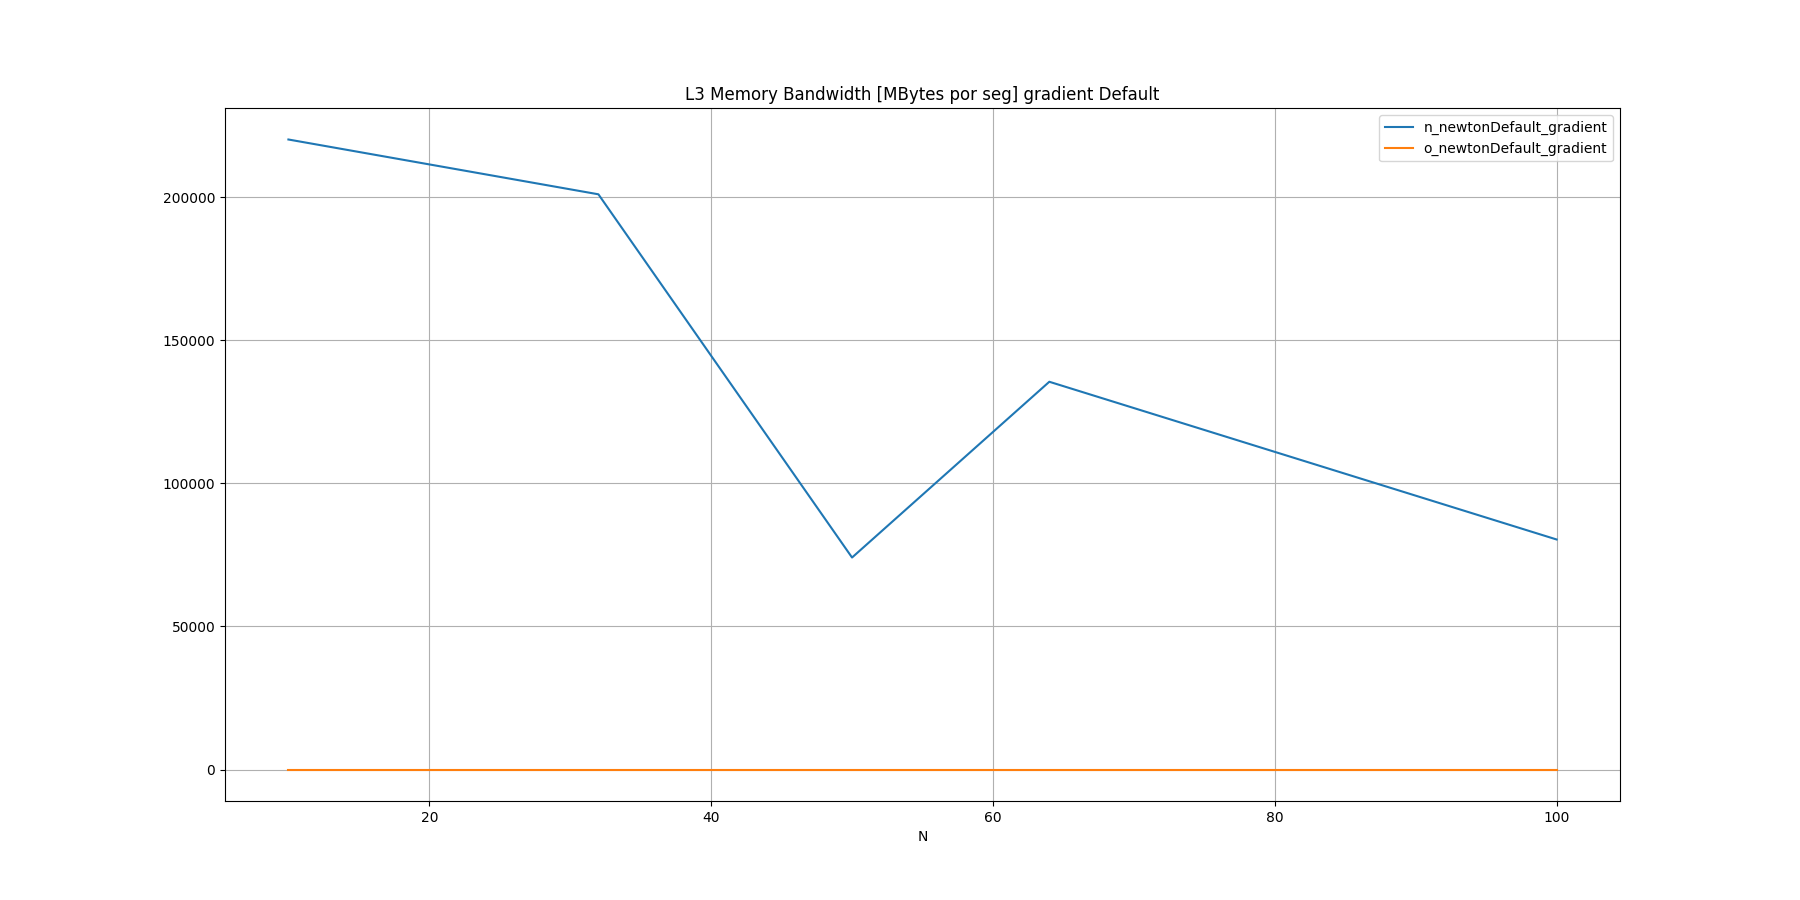

The table this chart was drawn from, first rows:
N, n_newtonDefault_gradient, o_newtonDefault_gradient
10, 220250, 
32, 201091, 
50, 74107, 
64, 135553, 
100, 80416, 
